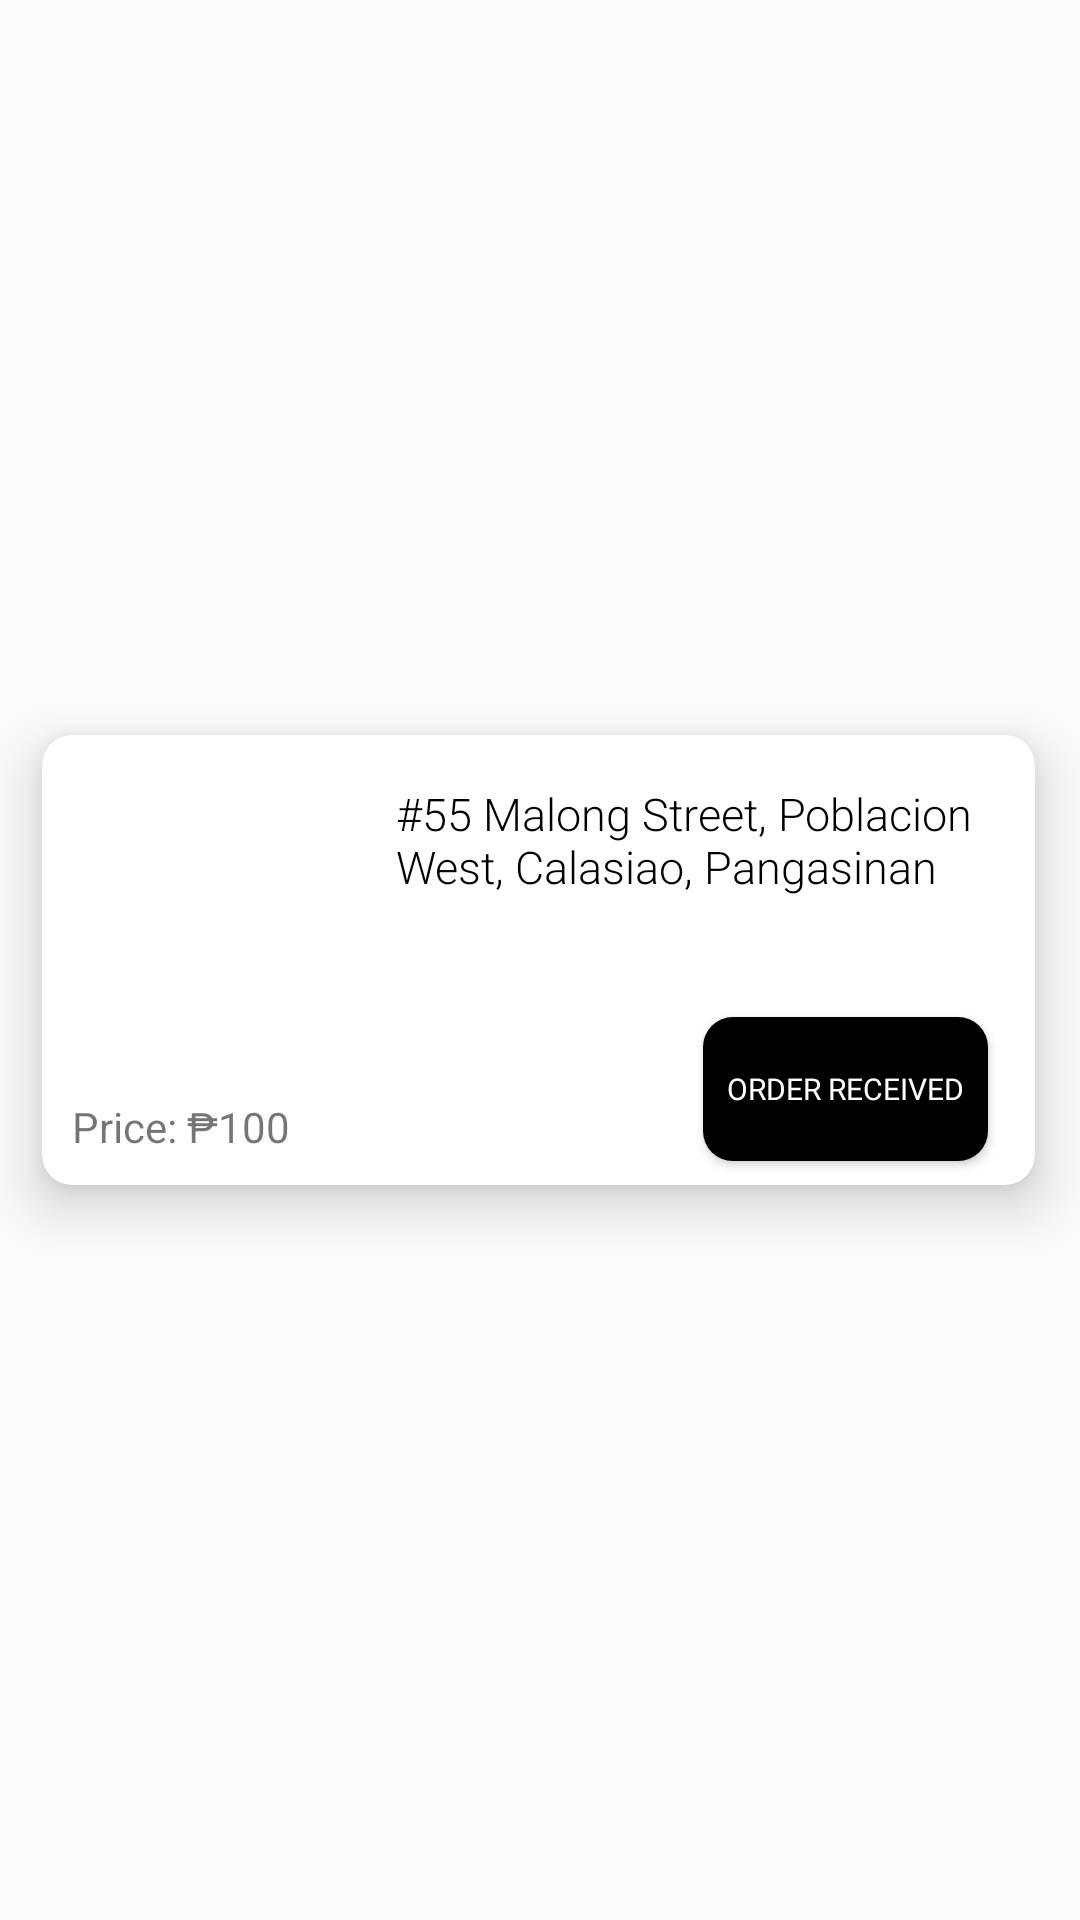

Here is an Android app screen rendered from its layout file. Give the layout XML and the strings, colors and styles it references.
<!-- AndroidManifest.xml: application theme Theme.Cyber_Cartel -->
<!-- res/layout/my_purchase_item_holder.xml -->
<?xml version="1.0" encoding="utf-8"?>
<androidx.constraintlayout.widget.ConstraintLayout xmlns:android="http://schemas.android.com/apk/res/android"
    xmlns:app="http://schemas.android.com/apk/res-auto"
    xmlns:tools="http://schemas.android.com/tools"
    android:layout_width="match_parent"
    android:layout_height="180dp">

    <androidx.cardview.widget.CardView
        android:id="@+id/my_purchase_product_holder"
        android:layout_width="match_parent"
        android:layout_height="150dp"
        android:layout_marginStart="14dp"
        android:layout_marginEnd="15dp"
        app:cardCornerRadius="10dp"
        app:cardElevation="10dp"
        app:layout_constraintBottom_toBottomOf="parent"
        app:layout_constraintEnd_toEndOf="parent"
        app:layout_constraintStart_toStartOf="parent"
        app:layout_constraintTop_toTopOf="parent">

        <androidx.constraintlayout.widget.ConstraintLayout
            android:layout_width="match_parent"
            android:layout_height="match_parent"
            android:orientation="vertical">

            <TextView
                android:id="@+id/product_Info"
                android:layout_width="200dp"
                android:layout_height="wrap_content"
                android:fontFamily="sans-serif-light"
                android:text="#55 Malong Street, Poblacion West, Calasiao, Pangasinan"
                android:textColor="@color/black"
                android:textSize="15sp"
                app:layout_constraintBottom_toBottomOf="parent"
                app:layout_constraintEnd_toEndOf="parent"
                app:layout_constraintHorizontal_bias="0.388"
                app:layout_constraintStart_toEndOf="@+id/product_image"
                app:layout_constraintTop_toTopOf="parent"
                app:layout_constraintVertical_bias="0.142"
                tools:ignore="MissingConstraints" />

            <Button
                android:id="@+id/order_received_btn"
                android:layout_width="wrap_content"
                android:layout_height="wrap_content"
                android:layout_marginBottom="8dp"
                android:textSize="10dp"
                android:background="@drawable/custombutton"
                android:textColor="@color/white"
                android:fontFamily="@font/spoof_bold"
                android:text="Order received"
                android:padding="8dp"
                app:layout_constraintBottom_toBottomOf="parent"
                app:layout_constraintEnd_toEndOf="parent"
                app:layout_constraintHorizontal_bias="0.933"
                app:layout_constraintStart_toStartOf="parent" />

            <ImageView
                android:id="@+id/product_image"
                android:layout_width="100dp"
                android:layout_height="100dp"
                android:layout_marginStart="10dp"
                android:layout_marginTop="10dp"
                app:layout_constraintStart_toStartOf="parent"
                app:layout_constraintTop_toTopOf="parent"
                tools:srcCompat="@tools:sample/avatars" />

            <TextView
                android:id="@+id/textView16"
                android:layout_width="wrap_content"
                android:layout_height="wrap_content"
                android:layout_marginStart="10dp"
                android:layout_marginBottom="10dp"
                android:text="Price: ₱"
                app:layout_constraintBottom_toBottomOf="parent"
                app:layout_constraintStart_toStartOf="parent" />

            <TextView
                android:id="@+id/product_price"
                android:layout_width="wrap_content"
                android:layout_height="wrap_content"
                android:layout_marginBottom="10dp"
                android:text="100"
                app:layout_constraintBottom_toBottomOf="parent"
                app:layout_constraintStart_toEndOf="@+id/textView16" />

        </androidx.constraintlayout.widget.ConstraintLayout>


    </androidx.cardview.widget.CardView>

</androidx.constraintlayout.widget.ConstraintLayout>
<!-- resources referenced by this layout -->
<resources>
  <color name="black">#FF000000</color>
  <color name="white">#FFFFFFFF</color>
  <!-- drawable custombutton (drawable) -->
  <?xml version="1.0" encoding="utf-8"?>
  <shape
      xmlns:android="http://schemas.android.com/apk/res/android" android:shape="rectangle">
      <solid android:color="#000000"/>
      <corners android:radius="10dp"/>
  
  </shape>
  <style name="Theme.Cyber_Cartel" parent="Base.Theme.Cyber_Cartel" />
  <style name="Base.Theme.Cyber_Cartel" parent="Theme.AppCompat.Light.NoActionBar">
          
          
      </style>
</resources>
